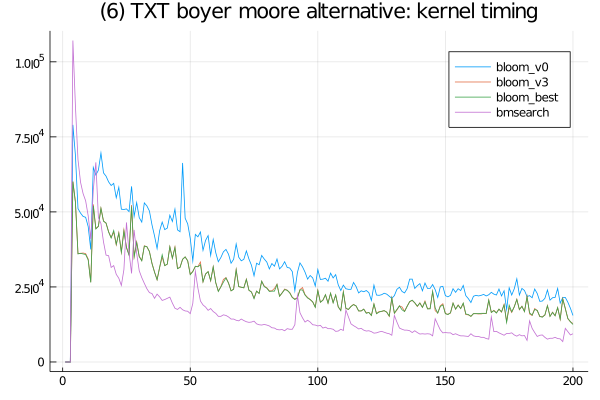

Source data for this figure (header and first rows):
bloom_best, SFinit, 0, 0, 0, 0, 400, 200, 100, 200, 0, 200, 100, 201, 201, 100, 100, 200, 100, 200, 100, 200, 100, 200
bloom_best, SFkernel, 0, 0, 0, 60099, 53200, 36000, 36200, 36001, 35799, 34000, 26500, 51999, 44300, 45200, 51199, 46900, 46300, 43299, 41300, 43799, 39201, 42900
bloom_best, SFloops, 0, 0, 0, 0, 0, 0, 0, 0, 0, 0, 0, 0, 0, 0, 0, 0, 0, 0, 0, 0, 0, 0
bloom_best, SFtests, 0, 0, 0, 0, 0, 0, 0, 0, 0, 0, 0, 0, 0, 0, 0, 0, 0, 0, 0, 0, 0, 0
bloom_best, SFskips, 0, 0, 0, 0, 0, 0, 0, 0, 0, 0, 0, 0, 0, 0, 0, 0, 0, 0, 0, 0, 0, 0
bloom_best, SFbits, 0, 0, 0, 0, 0, 0, 0, 0, 0, 0, 0, 0, 0, 0, 0, 0, 0, 0, 0, 0, 0, 0
bloom_best, SFskipgood, 0, 0, 0, 0, 0, 0, 0, 0, 0, 0, 0, 0, 0, 0, 0, 0, 0, 0, 0, 0, 0, 0
bmsearch, SFinit, 0, 0, 0, 600, 700, 299, 200, 300, 1101, 400, 400, 400, 500, 400, 400, 799, 400, 400, 400, 300, 400, 400
bmsearch, SFkernel, 0, 0, 0, 107100, 85199, 67401, 59900, 56100, 53700, 48699, 41000, 57300, 66501, 48101, 46101, 40001, 35601, 35400, 31501, 32101, 29199, 27900
bmsearch, SFloops, 0, 0, 0, 0, 0, 0, 0, 0, 0, 0, 0, 0, 0, 0, 0, 0, 0, 0, 0, 0, 0, 0
bmsearch, SFtests, 0, 0, 0, 0, 0, 0, 0, 0, 0, 0, 0, 0, 0, 0, 0, 0, 0, 0, 0, 0, 0, 0
bmsearch, SFskips, 0, 0, 0, 0, 0, 0, 0, 0, 0, 0, 0, 0, 0, 0, 0, 0, 0, 0, 0, 0, 0, 0
bmsearch, SFbits, 0, 0, 0, 0, 0, 0, 0, 0, 0, 0, 0, 0, 0, 0, 0, 0, 0, 0, 0, 0, 0, 0
bmsearch, SFskipgood, 0, 0, 0, 0, 0, 0, 0, 0, 0, 0, 0, 0, 0, 0, 0, 0, 0, 0, 0, 0, 0, 0
bloom_v3, SFinit, 0, 0, 0, 101, 100, 0, 100, 100, 100, 0, 100, 100, 0, 100, 0, 0, 100, 0, 100, 0, 99, 0
bloom_v3, SFkernel, 0, 0, 0, 60099, 53300, 36099, 36199, 36299, 36101, 34300, 26600, 52499, 44499, 45199, 51201, 47000, 46200, 43400, 41500, 43201, 39000, 43099
bloom_v3, SFloops, 0, 0, 0, 0, 0, 0, 0, 0, 0, 0, 0, 0, 0, 0, 0, 0, 0, 0, 0, 0, 0, 0
bloom_v3, SFtests, 0, 0, 0, 0, 0, 0, 0, 0, 0, 0, 0, 0, 0, 0, 0, 0, 0, 0, 0, 0, 0, 0
bloom_v3, SFskips, 0, 0, 0, 0, 0, 0, 0, 0, 0, 0, 0, 0, 0, 0, 0, 0, 0, 0, 0, 0, 0, 0
bloom_v3, SFbits, 0, 0, 0, 0, 0, 0, 0, 0, 0, 0, 0, 0, 0, 0, 0, 0, 0, 0, 0, 0, 0, 0
bloom_v3, SFskipgood, 0, 0, 0, 0, 0, 0, 0, 0, 0, 0, 0, 0, 0, 0, 0, 0, 0, 0, 0, 0, 0, 0
bloom_v0, SFinit, 0, 0, 0, 100, 100, 100, 100, 0, 100, 100, 100, 0, 0, 100, 0, 0, 100, 0, 0, 100, 100, 100
bloom_v0, SFkernel, 0, 0, 0, 78999, 68800, 51100, 49600, 48500, 48199, 45100, 37499, 64800, 62301, 63900, 69600, 62999, 61900, 60000, 58799, 59499, 54700, 58200
bloom_v0, SFloops, 0, 0, 0, 0, 0, 0, 0, 0, 0, 0, 0, 0, 0, 0, 0, 0, 0, 0, 0, 0, 0, 0
bloom_v0, SFtests, 0, 0, 0, 0, 0, 0, 0, 0, 0, 0, 0, 0, 0, 0, 0, 0, 0, 0, 0, 0, 0, 0
bloom_v0, SFskips, 0, 0, 0, 0, 0, 0, 0, 0, 0, 0, 0, 0, 0, 0, 0, 0, 0, 0, 0, 0, 0, 0
bloom_v0, SFbits, 0, 0, 0, 0, 0, 0, 0, 0, 0, 0, 0, 0, 0, 0, 0, 0, 0, 0, 0, 0, 0, 0
bloom_v0, SFskipgood, 0, 0, 0, 0, 0, 0, 0, 0, 0, 0, 0, 0, 0, 0, 0, 0, 0, 0, 0, 0, 0, 0
